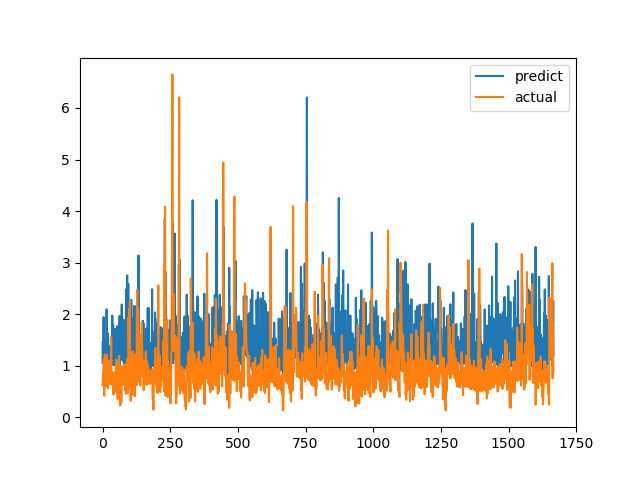

Data behind this chart, as committed beside it:
predict, actual
1.056, 0.6238
1.47, 0.6915
1.247, 0.8558
1.23, 0.7094
1.943, 1.015
1.138, 1.116
1.393, 0.4183
1.352, 1.002
1.415, 1.219
1.496, 1.143
1.041, 0.6528
1.074, 0.6747
1.377, 0.601
1.403, 0.6695
1.101, 0.6538
2.093, 0.7814
1.058, 1.206
1.151, 0.8469
1.483, 0.8286
1.632, 0.6482
0.9618, 0.5624
0.9514, 0.7183
1.381, 1.1
1.196, 0.9542
1.265, 0.729
1.349, 0.6694
1.07, 0.8631
1.204, 0.6465
1.377, 0.8223
1.187, 0.9236
1.143, 0.8301
1.549, 1.067
1.098, 1.546
1.4, 0.6827
1.161, 0.6386
1.048, 0.6464
1.973, 0.6881
1.089, 0.7274
1.019, 0.65
1.792, 0.8694
1.274, 0.4409
1.533, 0.4519
1.674, 0.7575
1.008, 0.4952
1.302, 0.6851
1.173, 0.7244
1.711, 0.8654
1.119, 0.74
1.295, 0.8071
1.34, 0.8204
1.598, 1.114
0.9124, 1.109
1.349, 0.4751
1.765, 1.039
1.755, 0.9458
0.8551, 0.7878
0.9698, 0.3505
1.171, 0.9368
1.278, 0.9868
1.141, 0.647
... 1,607 more rows
